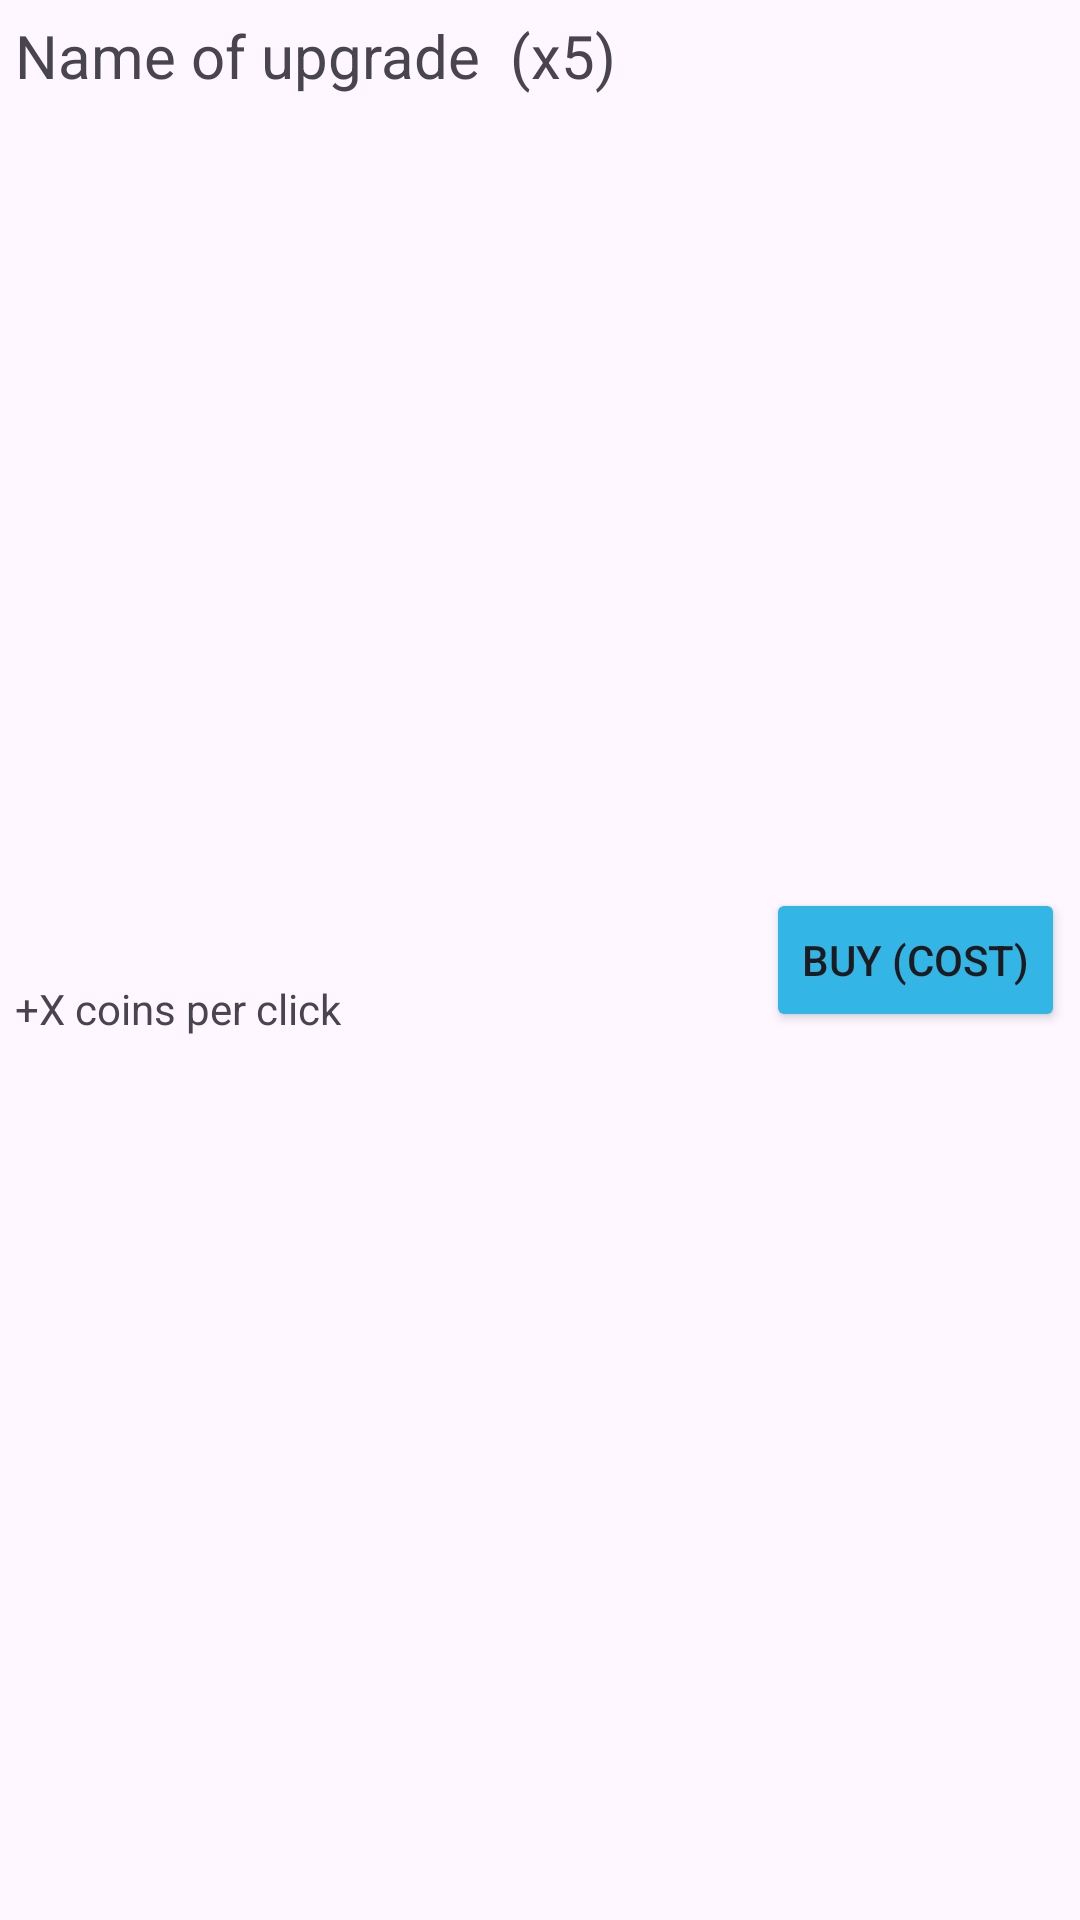

Reconstruct the res/layout file that produces this screen, plus the resources it refers to.
<!-- AndroidManifest.xml: application theme Theme.AdapterWork -->
<!-- res/layout/shop_layout.xml -->
<?xml version="1.0" encoding="utf-8"?>
<androidx.constraintlayout.widget.ConstraintLayout xmlns:android="http://schemas.android.com/apk/res/android"
    xmlns:app="http://schemas.android.com/apk/res-auto"
    xmlns:tools="http://schemas.android.com/tools"
    android:layout_width="match_parent"
    android:layout_height="wrap_content">

    <TextView
        android:id="@+id/itemName"
        android:layout_width="wrap_content"
        android:layout_height="wrap_content"
        android:layout_marginStart="5dp"
        android:layout_marginTop="5dp"
        android:text="Name of upgrade"
        android:textSize="20sp"
        app:layout_constraintStart_toStartOf="parent"
        app:layout_constraintTop_toTopOf="parent" />

    <TextView
        android:id="@+id/itemBenefit"
        android:layout_width="wrap_content"
        android:layout_height="wrap_content"
        android:layout_marginStart="5dp"
        android:layout_marginTop="3dp"
        android:layout_marginBottom="3dp"
        android:text="+X coins per click"
        app:layout_constraintBottom_toBottomOf="parent"
        app:layout_constraintStart_toStartOf="parent"
        app:layout_constraintTop_toBottomOf="@+id/itemName" />

    <TextView
        android:id="@+id/amountOwned"
        android:layout_width="wrap_content"
        android:layout_height="wrap_content"
        android:layout_marginStart="10dp"
        android:text="(x5)"
        android:textSize="20sp"
        app:layout_constraintBottom_toBottomOf="@+id/itemName"
        app:layout_constraintStart_toEndOf="@+id/itemName"
        app:layout_constraintTop_toTopOf="@+id/itemName" />

    <Button
        android:id="@+id/itemCostAndPurchase"
        android:layout_width="wrap_content"
        android:layout_height="wrap_content"
        android:layout_marginTop="5dp"
        android:layout_marginEnd="5dp"
        android:layout_marginBottom="5dp"
        android:backgroundTint="@android:color/holo_blue_light"
        android:text="Buy (cost)"
        app:layout_constraintBottom_toBottomOf="parent"
        app:layout_constraintEnd_toEndOf="parent"
        app:layout_constraintTop_toTopOf="parent" />

</androidx.constraintlayout.widget.ConstraintLayout>
<!-- resources referenced by this layout -->
<resources>
  <style name="Theme.AdapterWork" parent="Base.Theme.AdapterWork" />
  <style name="Base.Theme.AdapterWork" parent="Theme.Material3.DayNight.NoActionBar">
          
          
      </style>
</resources>
